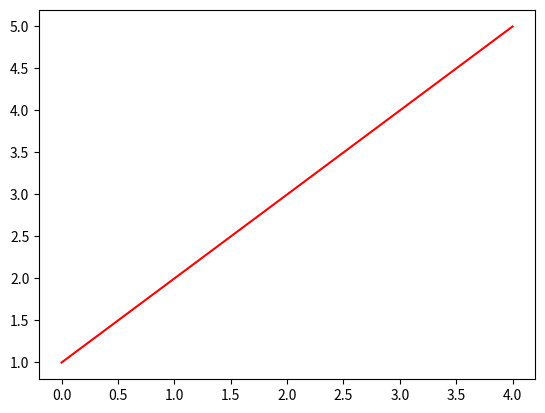

Python code for this plot:
import matplotlib.pyplot as plt

plt.plot ([1,2,3,4,5],color='red')

plt.show()

